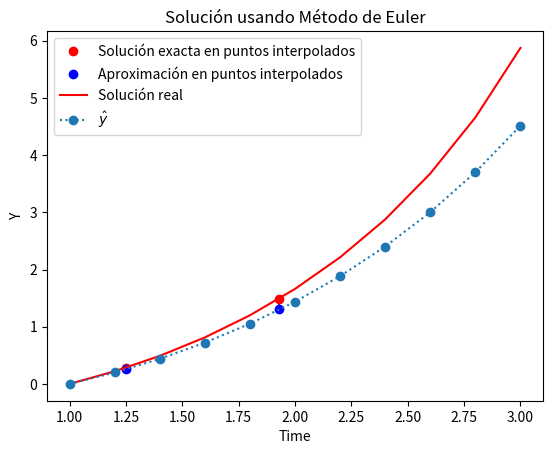

Reproduce this figure in Python.
from typing import Callable
import numpy as np
import matplotlib.pyplot as plt

def ODE_euler(
    *,
    a: float,
    b: float,
    f: Callable[[float, float], float],
    y_t0: float,
    N: int,
) -> tuple[list[float], list[float], float]:
    
    h = (b - a) / N #Se debe ajustar N para que h = 0.1
    t = a
    ts = [t]
    ys = [y_t0]

    for _ in range(N):
        y = ys[-1]
        y += h * f(t, y)
        ys.append(y)
        t += h
        ts.append(t)
    return ys, ts, h

f = lambda t, y: 1 + y/t + (y/t)**2
y_t0 = 0

a = 1
b = 3

ys,ts, h = ODE_euler(a=a, b=b, y_t0=y_t0, f=f, N=10)
print(ys)


# Solución real de la ecuación diferencial
# (No es parte del ejercicio pero la pongo para tener una idea)
# Parámetros del problema
h=0.2
n = int((b - a) / h) + 1 #numero de pasos

def solucion_real(t):
    return t * np.tan(np.log(t))
t_values = np.linspace(a, b, n)
y_values = np.zeros(n)

# Calculamos la solución real en los puntos t_values
sol_real = solucion_real(t_values)

#Calcular interpolación

def linear_interpolation(x0: float, y0: float, x1: float, y1: float, x: float) -> float:
    return y0 + (y1 - y0) * (x - x0) / (x1 - x0)

def interpolate_and_compare(ts, ys, exact_solution, points):
    results = []
    for t in points:
        # Encontrar los puntos entre los que se va a interpolar
        for i in range(len(ts) - 1):
            if ts[i] <= t <= ts[i+1]:
                approx = linear_interpolation(ts[i], ys[i], ts[i+1], ys[i+1], t)
                exact = exact_solution(t)
                error = abs(approx - exact)
                results.append((t, approx, exact, error))
                break
    return results
# Puntos a interpolar
points_a = [1.25, 1.93]

# Interpolación y comparación
results_a = interpolate_and_compare(ts, ys, solucion_real, points_a)

# Mostrar resultados
for t, approx, exact, error in results_a:
    print(f"t = {t:.2f}, Error: {error:.5f}")


#Graficar
for t, approx, exact, _ in results_a:
    plt.plot([t, t], [exact, approx], 'g--')  # Línea entre la solución real y la aproximación

# Mostrar los puntos exactos y aproximados
exact_ts = [t for t, _, exact, _ in results_a]
exact_ys = [exact for _, _, exact, _ in results_a]
approx_ys = [approx for _, approx, _, _ in results_a]

plt.plot(exact_ts, exact_ys, 'ro', label="Solución exacta en puntos interpolados")
plt.plot(exact_ts, approx_ys, 'bo', label="Aproximación en puntos interpolados")


plt.plot(t_values, sol_real, 'r-', label="Solución real")

plt.plot(ts, ys, marker="o", linestyle=":", label=r"$\hat{y}$")
plt.xlabel("Time")
plt.ylabel("Y")
plt.title("Solución usando Método de Euler")
plt.legend()
plt.show()
